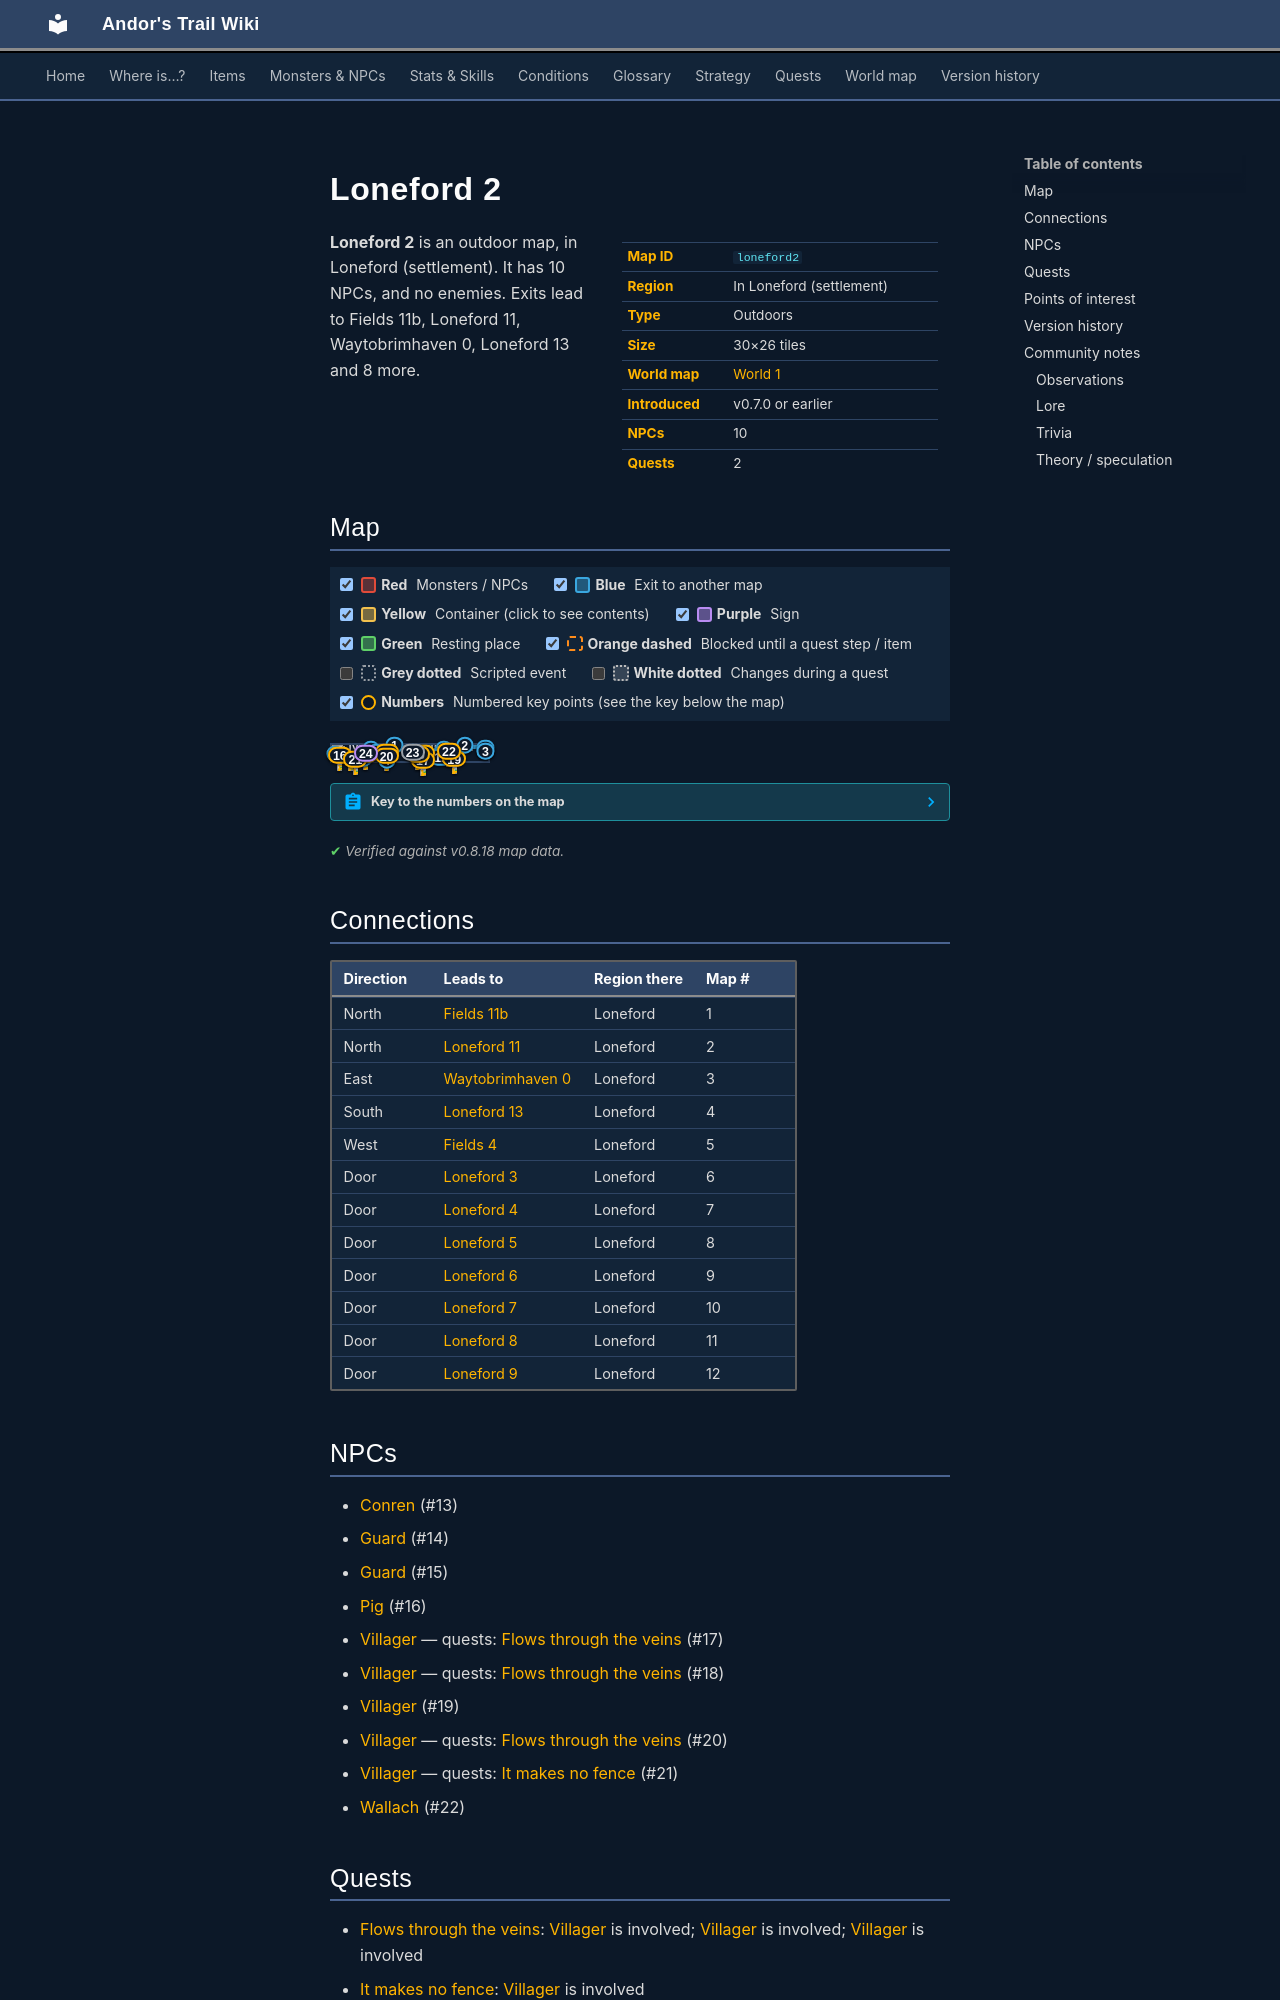

repository: asdfghjkl628/Andor-s-Trail-Wikiiii · page: maps/loneford2/index.html · generator: mkdocs

---
description: "Loneford 2 is an outdoor location in Andor's Trail, in Loneford (settlement). NPCs: Conren, Guard, Guard, Pig, Villager. Exits to Fields 11b, Loneford 11, Waytobrimhaven 0, Loneford 13."
---

# Loneford 2

<div class="infobox" markdown>

| | |
|---|---|
| **Map ID** | `loneford2` |
| **Region** | In Loneford (settlement) |
| **Type** | Outdoors |
| **Size** | 30×26 tiles |
| **World map** | [World 1](index.md) |
| **Introduced** | v0.7.0 or earlier |
| **NPCs** | 10 |
| **Quests** | 2 |

</div>

**Loneford 2** is an outdoor map, in Loneford (settlement). It has 10 NPCs, and no enemies. Exits lead to Fields 11b, Loneford 11, Waytobrimhaven 0, Loneford 13 and 8 more.
